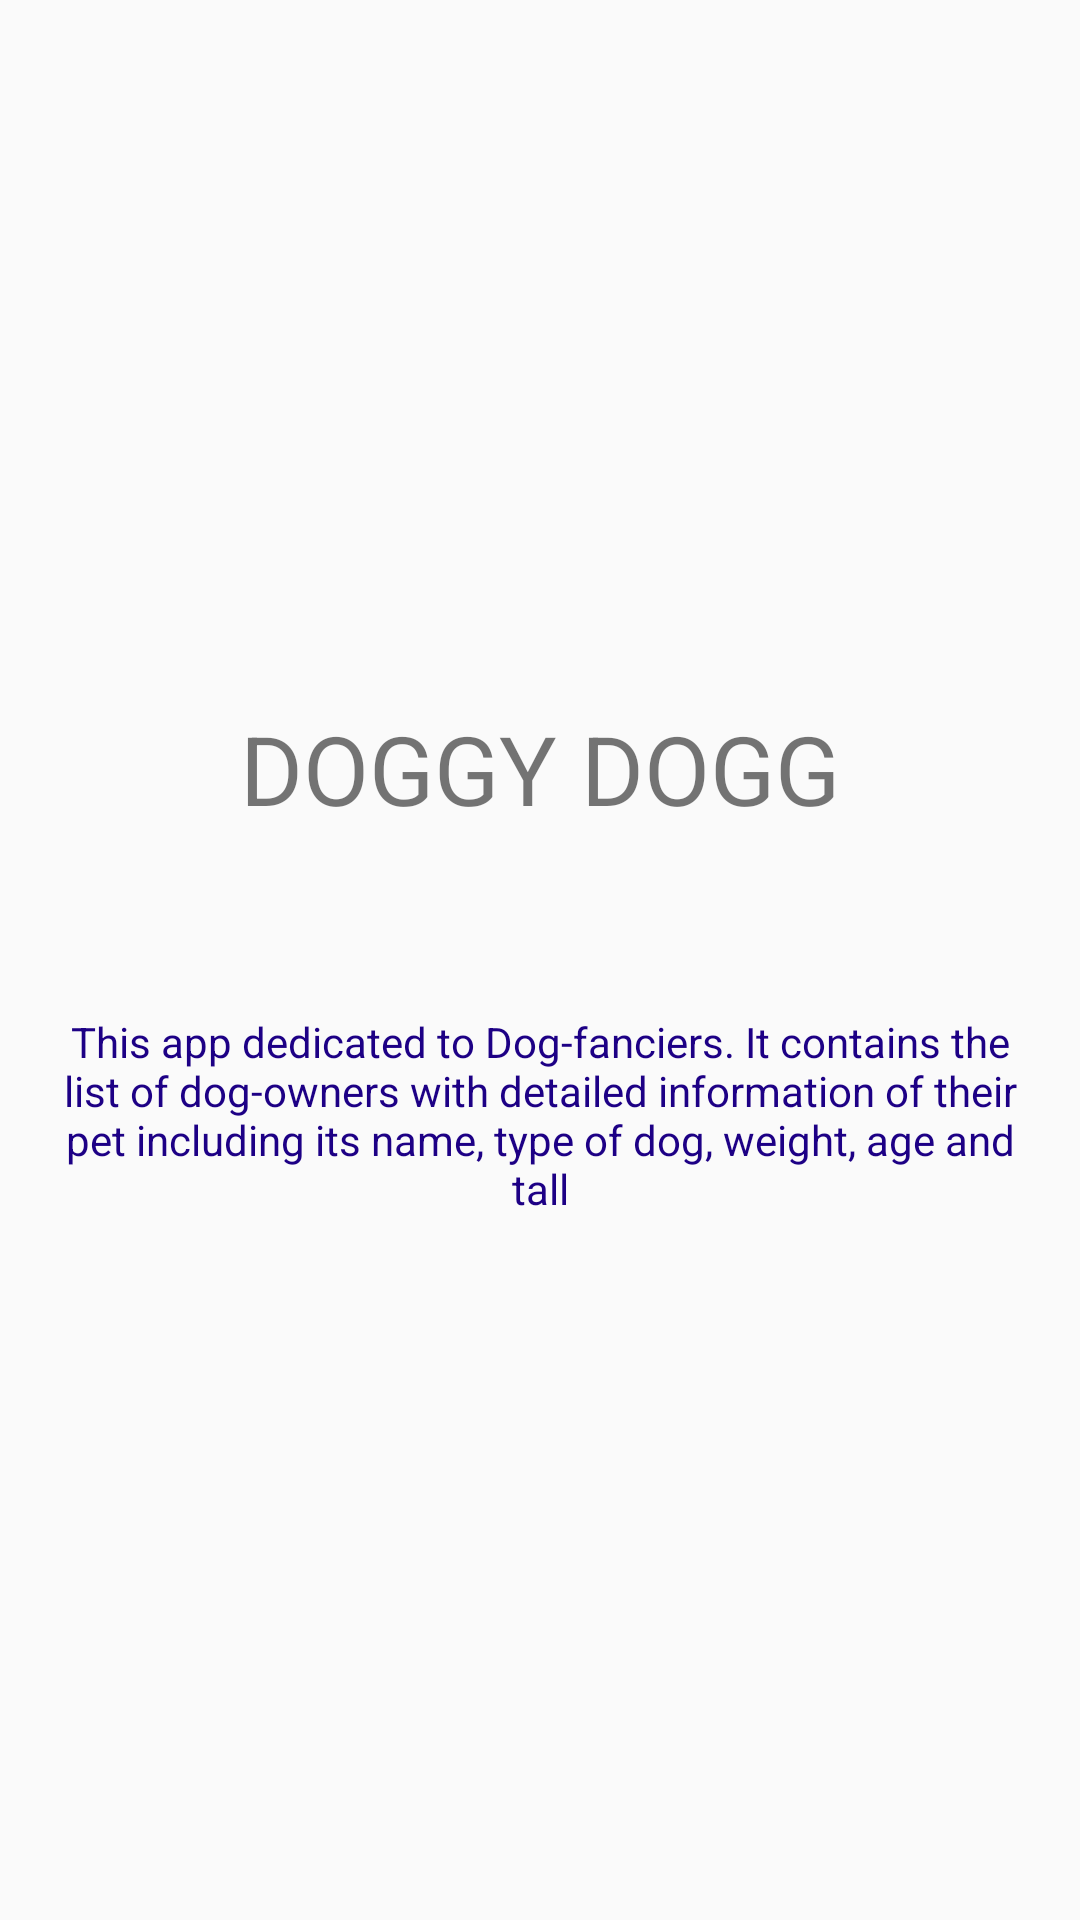

Android layout source for this screen:
<!-- AndroidManifest.xml: application theme AppTheme -->
<!-- res/layout/activity_main_app_subscription.xml -->
<?xml version="1.0" encoding="utf-8"?>
<android.support.constraint.ConstraintLayout
    xmlns:android="http://schemas.android.com/apk/res/android"
    xmlns:app="http://schemas.android.com/apk/res-auto"
    xmlns:tools="http://schemas.android.com/tools"
    android:id="@+id/root_layout"
    android:layout_width="match_parent"
    android:layout_height="match_parent"
    tools:context=".dogs.ui.MainAppDescriptionActivity"
    tools:ignore="InvalidId">

    <TextView
        android:id="@+id/app_name_textview"
        android:layout_width="wrap_content"
        android:layout_height="wrap_content"
        android:gravity="center"
        android:text="@string/text_view_app_title"
        android:textSize="32sp"
        app:layout_constraintBottom_toBottomOf="parent"
        app:layout_constraintEnd_toEndOf="parent"
        app:layout_constraintStart_toStartOf="parent"
        app:layout_constraintTop_toTopOf="parent"
        app:layout_constraintVertical_bias="0.393"/>

    <TextView
        android:id="@+id/app_description_textview"
        android:layout_width="match_parent"
        android:layout_height="wrap_content"
        android:layout_marginEnd="@dimen/margin_16dp"
        android:layout_marginStart="@dimen/margin_16dp"
        android:layout_marginTop="60dp"
        android:gravity="center"
        android:text="@string/text_view_app_description"
        android:textColor="#1d0085"
        android:textSize="@dimen/text_size_14sp"
        app:layout_constraintEnd_toEndOf="parent"
        app:layout_constraintHorizontal_bias="0.0"
        app:layout_constraintStart_toStartOf="parent"
        app:layout_constraintTop_toBottomOf="@+id/app_name_textview"/>
</android.support.constraint.ConstraintLayout>
<!-- resources referenced by this layout -->
<resources>
  <dimen name="margin_16dp">16dp</dimen>
  <dimen name="text_size_14sp">14sp</dimen>
  <string name="text_view_app_description">This app dedicated to Dog-fanciers. It contains the list of dog-owners with detailed information of their pet including its name, type of dog, weight, age and tall</string>
  <string name="text_view_app_title">DOGGY DOGG</string>
  <style name="AppTheme" parent="Theme.AppCompat.Light.NoActionBar">
      </style>
</resources>
